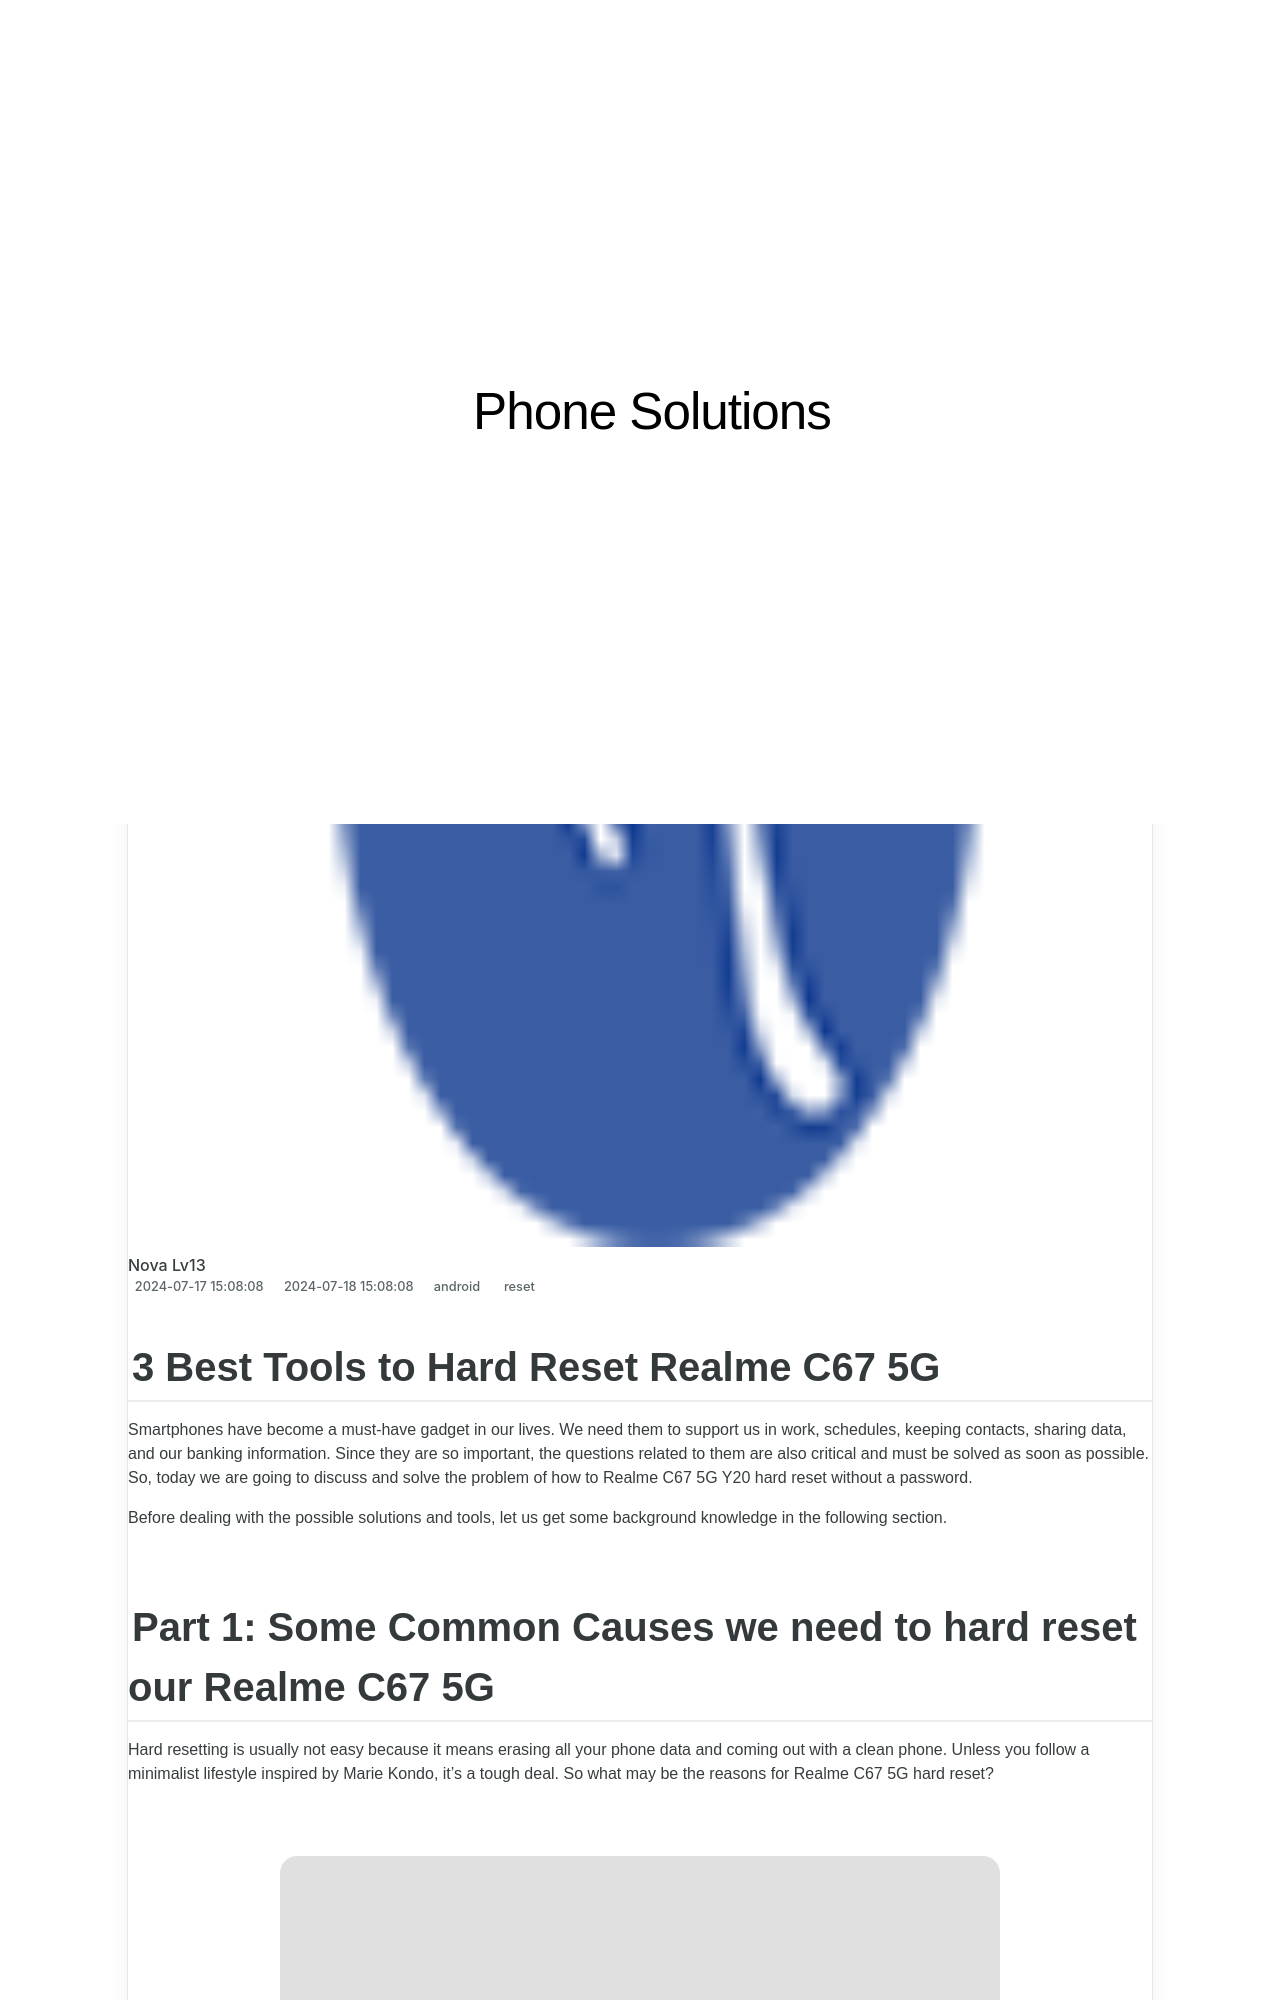

repository: techidaily/site-phone-solutions · page: 3-best-tools-to-hard-reset-realme-c67-5g-drfone-by-drfone-reset-android-reset-android/index.html · generator: jekyll

---
title: 3 Best Tools to Hard Reset Realme C67 5G | Dr.fone
date: 2024-07-17T15:08:08.305Z
updated: 2024-07-18T15:08:08.305Z
tags: 
  - reset
categories:
  - android
description: This article describes 3 Best Tools to Hard Reset Realme C67 5G
excerpt: This article describes 3 Best Tools to Hard Reset Realme C67 5G
keywords: hard reset,soft reset,Realme C67 5G soft reset,Realme C67 5G hard reset,factory reset,Realme C67 5G factory reset
thumbnail: https://thmb.techidaily.com/e9e9b7ca60047014bff6bb18f8c482a86a228fe45f3ba370acbb24c0cc43ac69.jpg
---

## 3 Best Tools to Hard Reset Realme C67 5G

Smartphones have become a must-have gadget in our lives. We need them to support us in work, schedules, keeping contacts, sharing data, and our banking information. Since they are so important, the questions related to them are also critical and must be solved as soon as possible. So, today we are going to discuss and solve the problem of how to Realme C67 5G Y20 hard reset without a password.

Before dealing with the possible solutions and tools, let us get some background knowledge in the following section.
